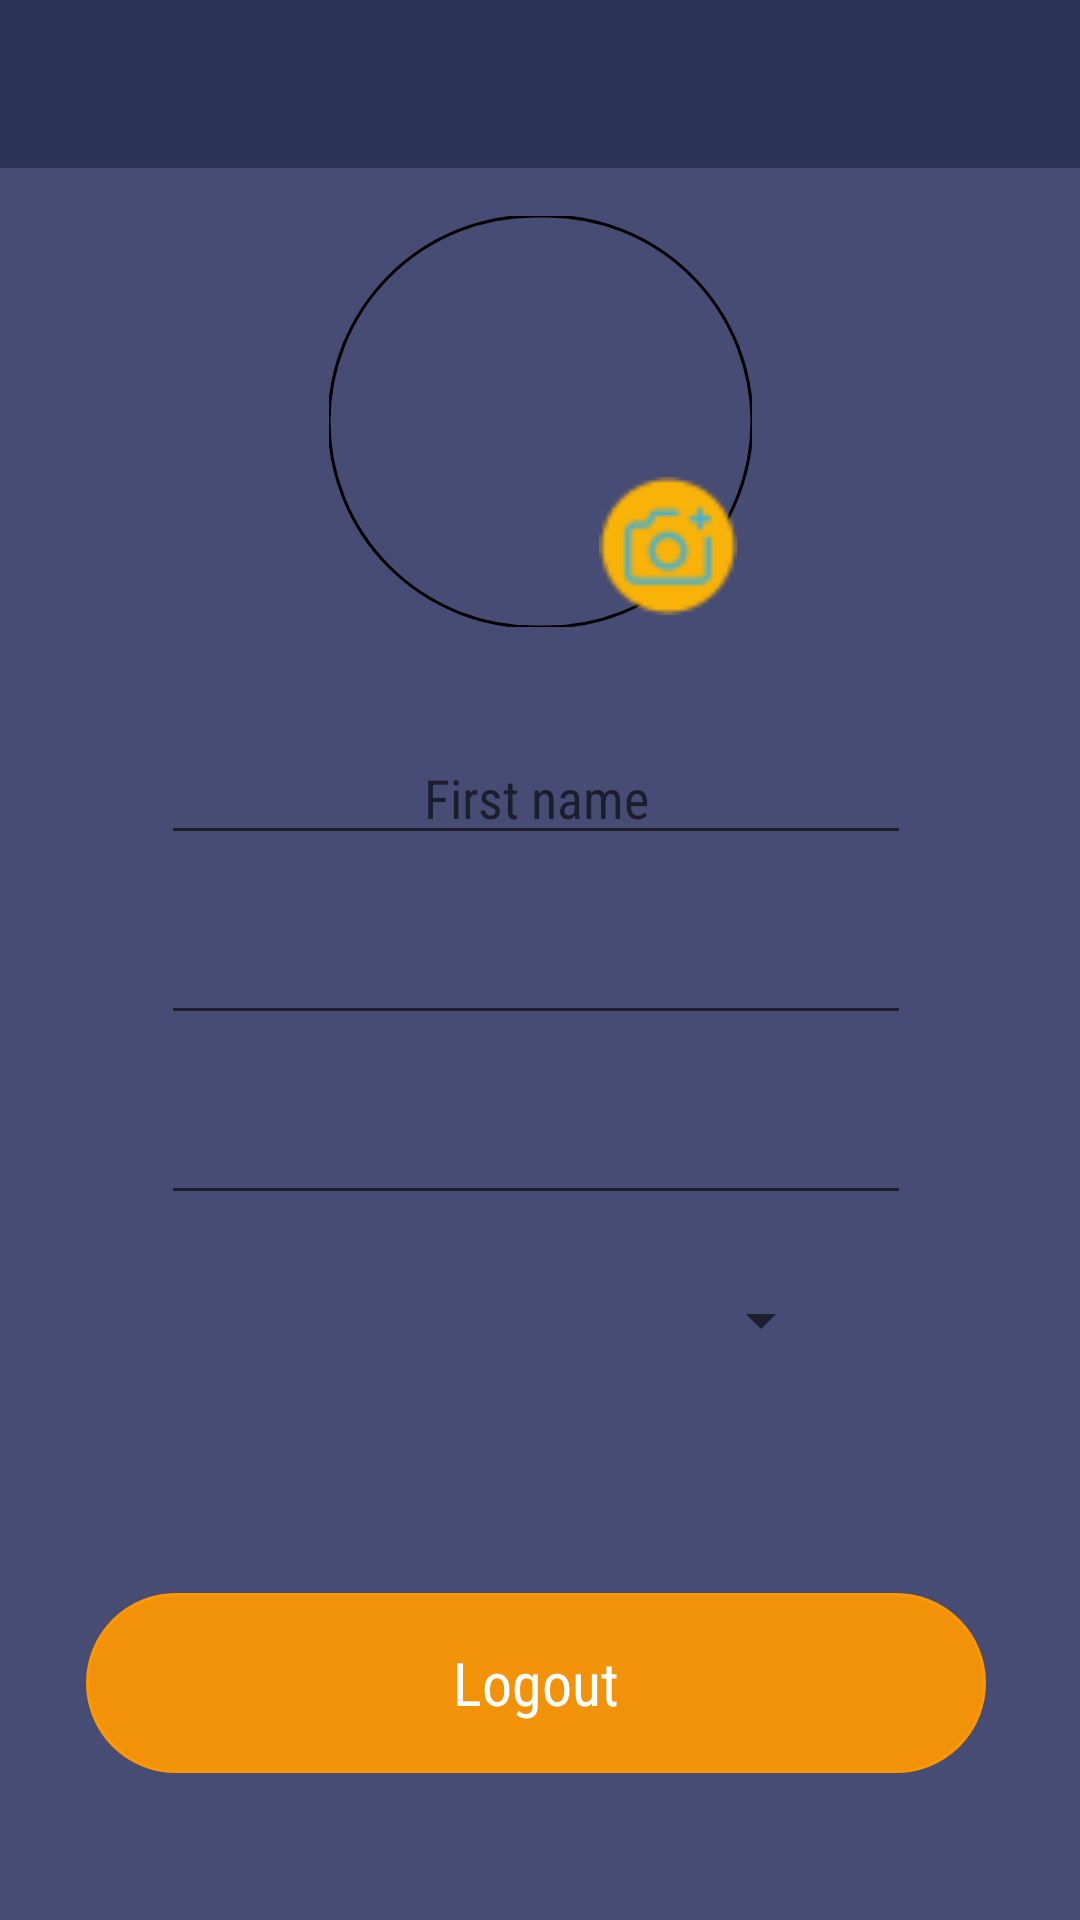

Here is an Android app screen rendered from its layout file. Give the layout XML and the strings, colors and styles it references.
<!-- AndroidManifest.xml: application theme Theme.Restaurants -->
<!-- res/layout/fragment_about.xml -->
<?xml version="1.0" encoding="utf-8"?>
<androidx.constraintlayout.widget.ConstraintLayout xmlns:android="http://schemas.android.com/apk/res/android"
    xmlns:app="http://schemas.android.com/apk/res-auto"
    xmlns:tools="http://schemas.android.com/tools"
    android:layout_width="match_parent"
    android:layout_height="match_parent">

    <Toolbar
        android:id="@+id/toolbar"
        android:background="@color/toolbarColor"
        android:layout_width="match_parent"
        android:layout_height="wrap_content"
        app:layout_constraintEnd_toEndOf="parent"
        app:layout_constraintStart_toStartOf="parent"
        app:layout_constraintTop_toTopOf="parent" />
    <Button
        android:id="@+id/btnLogout"
        style="@style/Buttons"
        android:layout_width="300dp"
        android:layout_height="60dp"
        android:layout_marginTop="76dp"
        android:text="@string/logout"
        android:textSize="20sp"
        app:layout_constraintEnd_toEndOf="@+id/etEmailAbout"
        app:layout_constraintStart_toStartOf="@+id/etEmailAbout"
        app:layout_constraintTop_toBottomOf="@+id/sFoodPreferenceAbout"
        tools:ignore="TextContrastCheck" />

    <com.google.android.material.imageview.ShapeableImageView
        android:id="@+id/iProfilePic"
        android:layout_width="141dp"
        android:layout_height="137dp"
        android:layout_marginTop="16dp"
        android:contentDescription="@string/profile_picture"
        android:scaleType="fitXY"
        app:layout_constraintEnd_toEndOf="parent"
        app:layout_constraintStart_toStartOf="parent"
        app:layout_constraintTop_toBottomOf="@+id/toolbar"
        app:shapeAppearanceOverlay="@style/roundedImageViewRounded"
        app:srcCompat="@drawable/profile_picture"
        app:strokeColor="@color/secondaryTextColor"
        app:strokeWidth="1dp" />

    <ImageView
        android:id="@+id/iAddProfilePic"
        android:layout_width="48dp"
        android:layout_height="46dp"
        android:layout_marginEnd="4dp"
        android:layout_marginBottom="4dp"
        android:contentDescription="@string/profile_picture"
        app:layout_constraintBottom_toBottomOf="@+id/iProfilePic"
        app:layout_constraintEnd_toEndOf="@+id/iProfilePic"
        app:srcCompat="@drawable/add_profile_picture" />

    <EditText
        android:hint="@string/first_name"
        android:id="@+id/etNameAbout"
        android:layout_width="250dp"
        android:layout_height="40dp"
        android:layout_marginTop="36dp"
        android:autofillHints="name"
        android:ems="10"
        android:inputType="textPersonName"
        android:minHeight="48dp"
        android:textAlignment="center"
        app:layout_constraintEnd_toEndOf="@+id/iProfilePic"
        app:layout_constraintHorizontal_bias="0.516"
        app:layout_constraintStart_toStartOf="@+id/iProfilePic"
        app:layout_constraintTop_toBottomOf="@+id/iProfilePic" />

    <EditText
        android:id="@+id/etLastNameAbout"
        android:layout_width="250dp"
        android:layout_height="40dp"
        android:layout_marginTop="20dp"
        android:autofillHints="name"
        android:ems="10"
        android:inputType="textPersonName"
        android:minHeight="48dp"
        android:textAlignment="center"
        app:layout_constraintEnd_toEndOf="@+id/etNameAbout"
        app:layout_constraintHorizontal_bias="0.0"
        app:layout_constraintStart_toStartOf="@+id/etNameAbout"
        app:layout_constraintTop_toBottomOf="@+id/etNameAbout" />

    <EditText
        android:id="@+id/etEmailAbout"
        android:layout_width="250dp"
        android:layout_height="40dp"
        android:layout_marginTop="20dp"
        android:autofillHints="emailAddress"
        android:clickable="false"

        android:ems="10"
        android:inputType="textEmailAddress"
        android:textAlignment="center"
        app:layout_constraintEnd_toEndOf="@+id/etLastNameAbout"
        app:layout_constraintHorizontal_bias="0.0"
        app:layout_constraintStart_toStartOf="@+id/etLastNameAbout"
        app:layout_constraintTop_toBottomOf="@+id/etLastNameAbout" />

    <Spinner
        android:id="@+id/sFoodPreferenceAbout"
        android:layout_width="224dp"
        android:layout_height="30dp"
        android:layout_marginTop="20dp"
        android:spinnerMode="dropdown"
        app:layout_constraintStart_toStartOf="@+id/etEmailAbout"
        app:layout_constraintTop_toBottomOf="@+id/etEmailAbout" />

    <ImageView
        android:contentDescription="@string/image"
        android:id="@+id/iNameChanger"
        android:layout_width="wrap_content"
        android:layout_height="wrap_content"
        android:layout_marginEnd="8dp"
        app:layout_constraintBottom_toBottomOf="@+id/etNameAbout"
        app:layout_constraintEnd_toEndOf="@+id/etNameAbout"
        app:layout_constraintTop_toTopOf="@+id/etNameAbout"
        app:layout_constraintVertical_bias="0.333"
        app:srcCompat="@drawable/marker" />

    <ImageView
        android:contentDescription="@string/image"
        android:id="@+id/iLastNameChanger"
        android:layout_width="wrap_content"
        android:layout_height="wrap_content"
        android:layout_marginEnd="8dp"
        app:layout_constraintBottom_toBottomOf="@+id/etLastNameAbout"
        app:layout_constraintEnd_toEndOf="@+id/etLastNameAbout"
        app:layout_constraintTop_toTopOf="@+id/etLastNameAbout"
        app:layout_constraintVertical_bias="0.333"
        app:srcCompat="@drawable/marker" />

    <ImageView
        android:contentDescription="@string/image"
        android:id="@+id/iFoodPreferenceChanger"
        android:layout_width="wrap_content"
        android:layout_height="wrap_content"
        android:layout_marginEnd="8dp"
        app:layout_constraintBottom_toBottomOf="@+id/sFoodPreferenceAbout"
        app:layout_constraintEnd_toEndOf="@+id/etEmailAbout"
        app:layout_constraintTop_toTopOf="@+id/sFoodPreferenceAbout"
        app:layout_constraintVertical_bias="1.0"
        app:srcCompat="@drawable/marker" />


</androidx.constraintlayout.widget.ConstraintLayout>
<!-- resources referenced by this layout -->
<resources>
  <color name="secondaryTextColor">#000000</color>
  <color name="toolbarColor">#9C1B2447</color>
  <!-- drawable add_profile_picture: png bitmap (drawable, 2516 bytes) -->
  <string name="first_name">First name</string>
  <string name="image">image</string>
  <string name="logout">Logout</string>
  <string name="profile_picture">Profile picture</string>
  <style name="Buttons" parent="ThemeOverlay.Material3.Button">
          <item name="android:textColor">@color/primaryTextColor</item>
          <item name="android:textAllCaps">false</item>
          <item name="android:background">@drawable/borders</item>
          <item name="backgroundTint">@color/orange</item>
      </style>
  <style name="roundedImageViewRounded">
          <item name="cornerFamily">rounded</item>
          <item name="cornerSize">50%</item>
      </style>
  <style name="Theme.Restaurants" parent="Theme.MaterialComponents.Light.NoActionBar">
          <item name="colorPrimary">@color/primaryColor</item>
          <item name="android:windowBackground">@color/primaryColor</item>
          <item name="colorPrimaryVariant">@color/primaryDarkColor</item>
          <item name="colorOnPrimary">@color/primaryTextColor</item>
          <item name="colorSecondary">@color/secondaryColor</item>
          <item name="colorSecondaryVariant">@color/secondaryDarkColor</item>
          <item name="colorOnSecondary">@color/primaryTextColor</item>
          <item name="android:statusBarColor">?attr/colorPrimaryVariant</item>
          <item name="fontFamily">sans-serif-condensed</item>
      </style>
  <color name="primaryTextColor">#ffffff</color>
  <!-- drawable borders (drawable) -->
  <?xml version="1.0" encoding="utf-8"?>
  <shape xmlns:android="http://schemas.android.com/apk/res/android"
      android:shape="rectangle">
      <stroke android:width="1dp" android:color="@color/purple"/>
      <solid android:color="@color/textInputBackgroundColor"/>
      <corners android:radius="50dp" />
  </shape>
  <color name="orange">#FF9800</color>
  <color name="primaryColor">#464c73</color>
  <color name="primaryDarkColor">#EC1B2447</color>
  <color name="secondaryColor">#82e2fe</color>
  <color name="secondaryDarkColor">#4bb0cb</color>
  <color name="purple">#A7ABC6</color>
  <color name="textInputBackgroundColor">#EC1B2447</color>
</resources>
